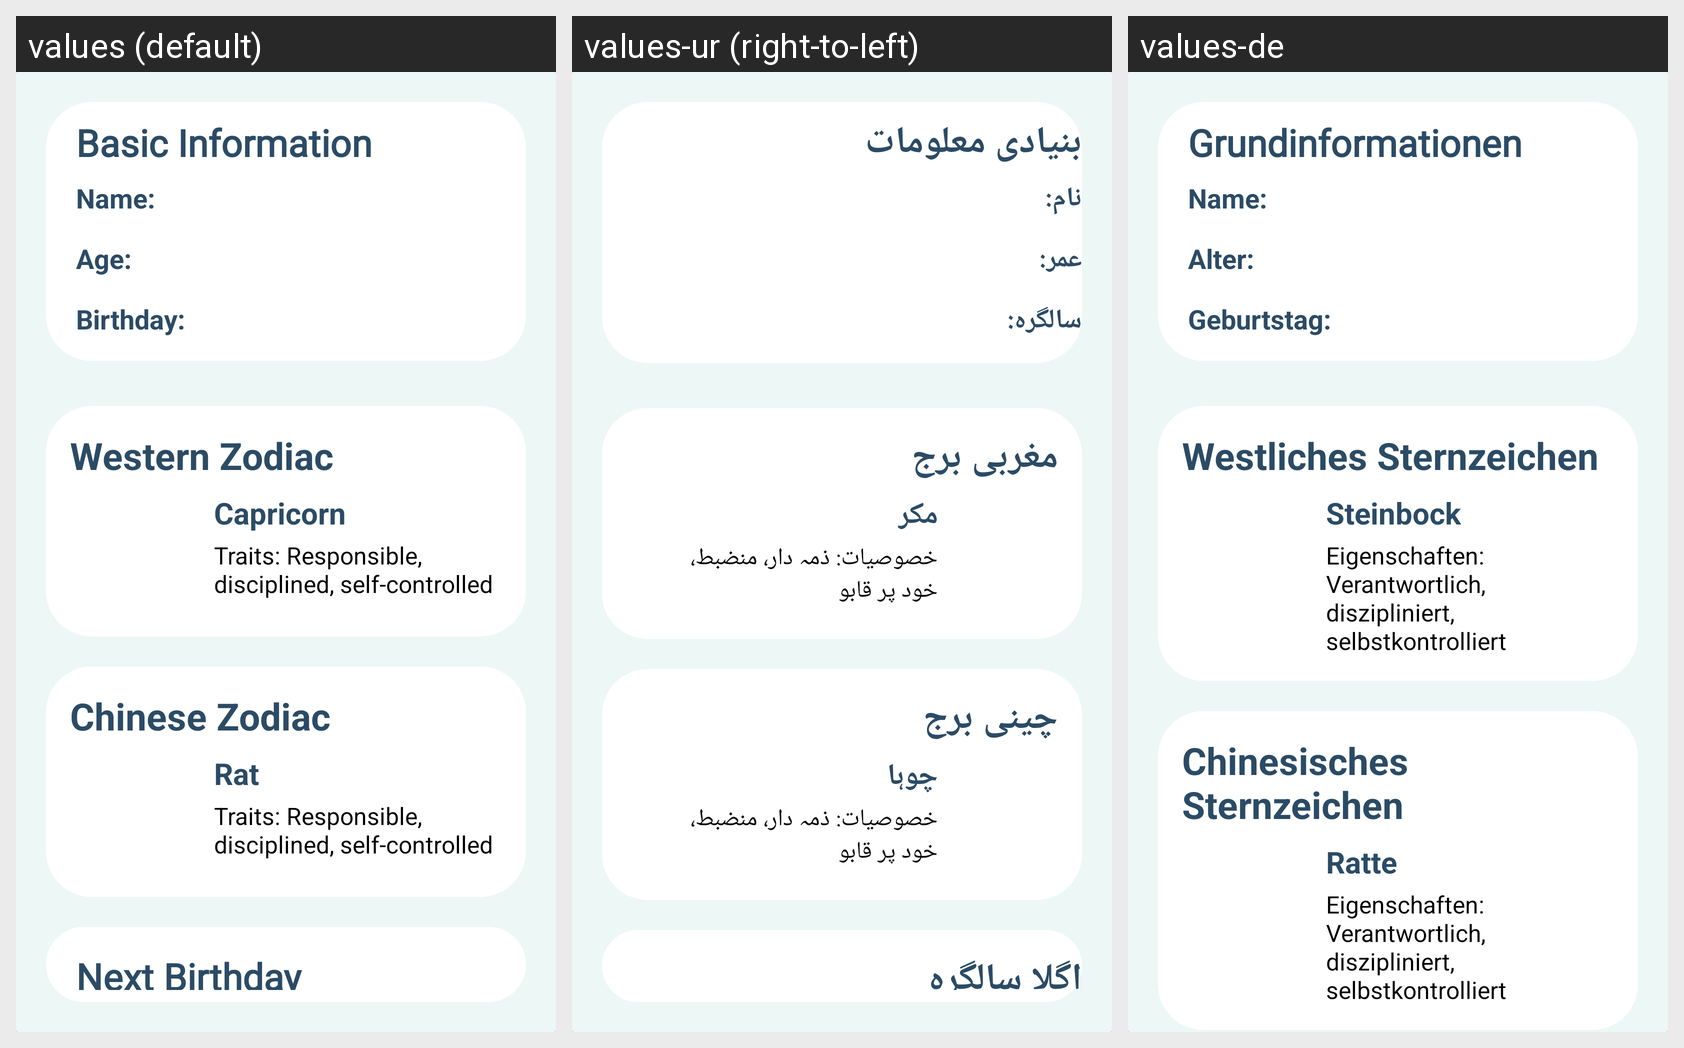

For this localized Android screen grid, give each drawn string resource with its value in every locale shown.
Android screen res/layout/get_realdesign.xml rendered under 3 locales, left to right: values (default), values-ur (right-to-left), values-de. Device: Nexus 5 (rendered at 1080×1920; each locale shown at half size, 540×960, under a caption strip naming it); theme Theme.Hijrimonth_find.
Strings drawn on this screen, with the default value and each locale's value (text and hints the layout hard-codes, and strings that could not be matched under every locale, appear in the picture but are not listed):

Basic_Information_GetData
  values: Basic Information
  values-ur: بنیادی معلومات
  values-de: Grundinformationen

Name_GetData
  values: Name:
  values-ur: نام:
  values-de: Name:

Age_GetData
  values: Age:
  values-ur: عمر:
  values-de: Alter:

Birthday_GetData
  values: Birthday:
  values-ur: سالگرہ:
  values-de: Geburtstag:

Western_Zodiac_GetData
  values: Western Zodiac
  values-ur: مغربی برج
  values-de: Westliches Sternzeichen

Capricorn_GetData
  values: Capricorn
  values-ur: مکر
  values-de: Steinbock

Traits_GetData
  values: Traits: Responsible, disciplined, self-controlled
  values-ur: خصوصیات: ذمہ دار، منضبط، خود پر قابو
  values-de: Eigenschaften: Verantwortlich, diszipliniert, selbstkontrolliert

Chinese_Zodiac_GetData
  values: Chinese Zodiac
  values-ur: چینی برج
  values-de: Chinesisches Sternzeichen

Rat_GetData
  values: Rat
  values-ur: چوہا
  values-de: Ratte
